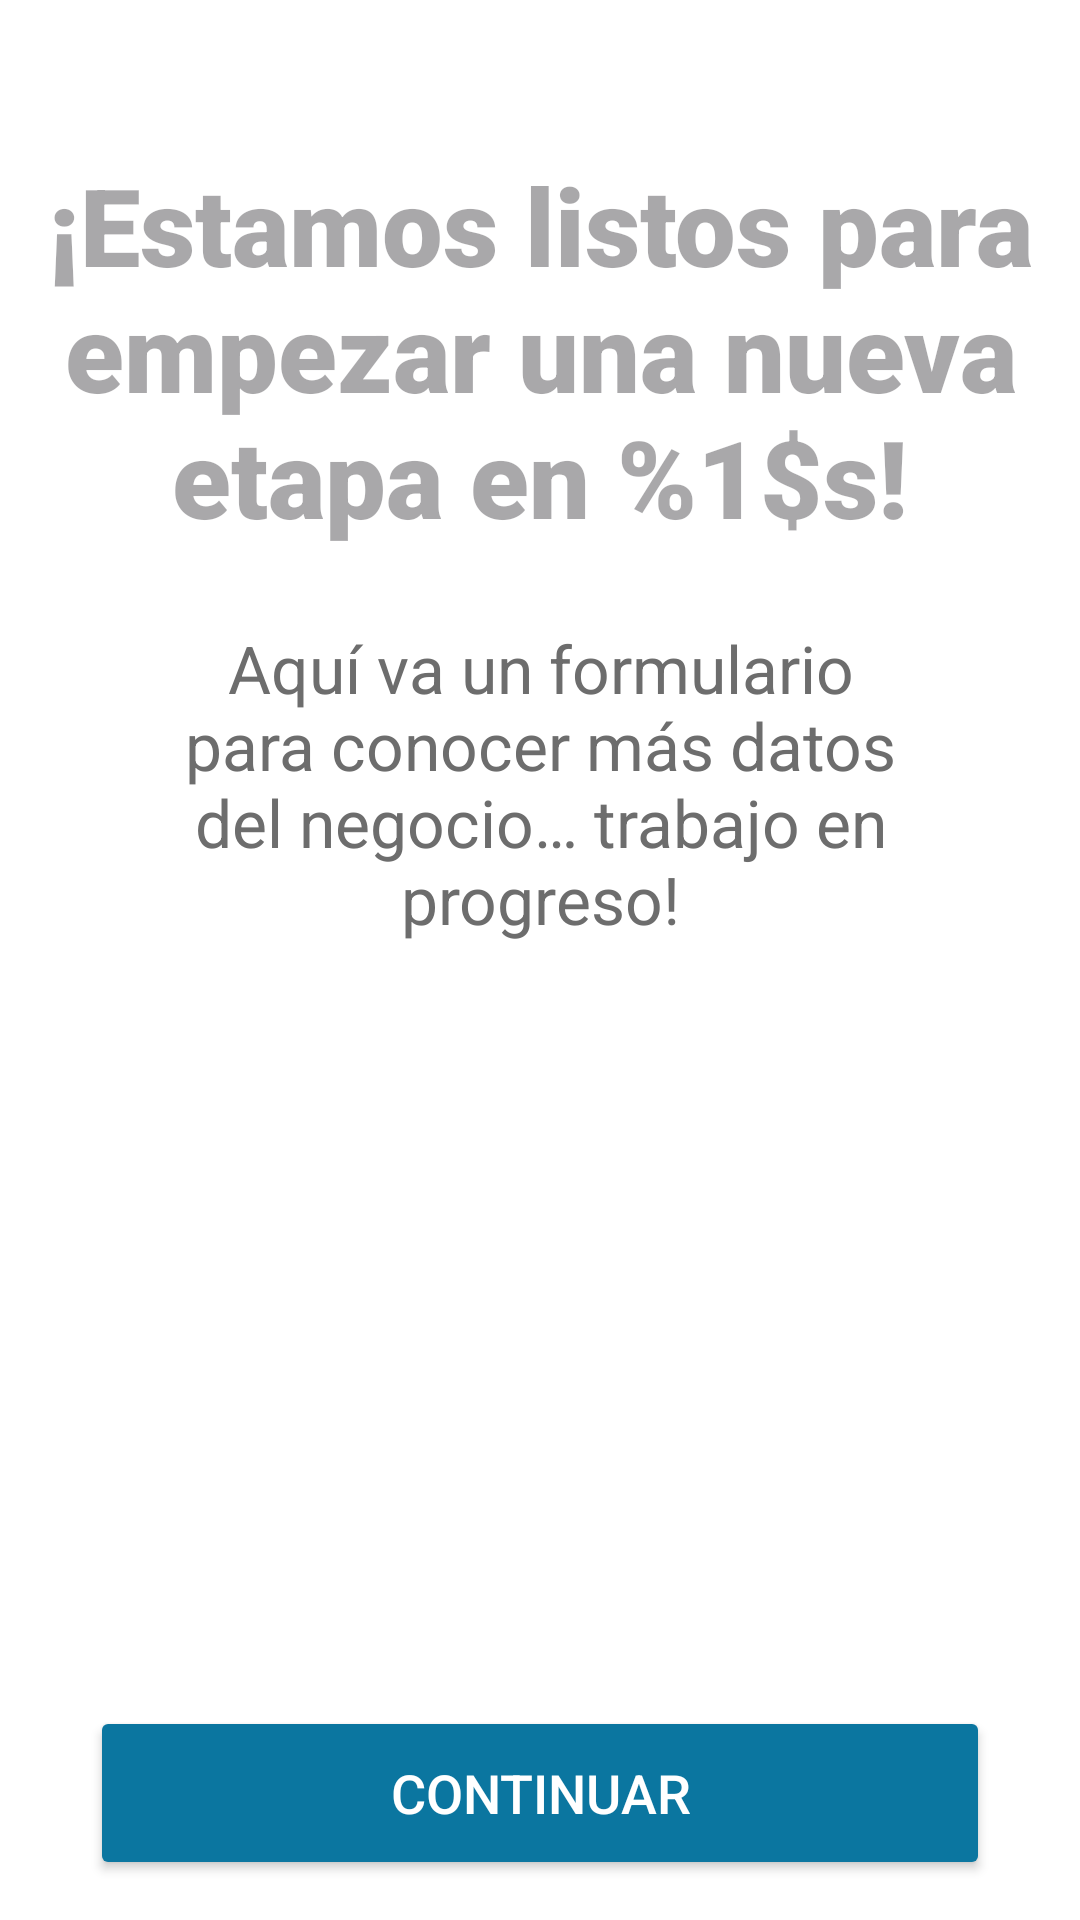

Layout XML and referenced resources for this Android screen:
<!-- AndroidManifest.xml: application theme Theme.Contalana_Prototipe -->
<!-- res/layout/activity_form.xml -->
<?xml version="1.0" encoding="utf-8"?>
<androidx.constraintlayout.widget.ConstraintLayout xmlns:android="http://schemas.android.com/apk/res/android"
    xmlns:app="http://schemas.android.com/apk/res-auto"
    xmlns:tools="http://schemas.android.com/tools"
    android:id="@+id/main"
    android:layout_width="match_parent"
    android:layout_height="match_parent"
    tools:context=".a.ui.FormActivity"
    android:background="@color/backgroundColor">

    <TextView
        android:id="@+id/topLabel"
        android:layout_width="0dp"
        android:layout_height="wrap_content"

        android:fontFamily="sans-serif-black"
        android:gravity="center"
        android:hint="@string/formString"
        android:textColor="@color/CL_darkGreen"
        android:textSize="36sp"
        android:textStyle="bold"
        app:layout_constraintTop_toTopOf="parent"
        app:layout_constraintStart_toStartOf="parent"
        app:layout_constraintEnd_toEndOf="parent"
        app:layout_constraintBottom_toBottomOf="parent"
        app:layout_constraintVertical_bias="0.1"/>

    <TextView
        android:id="@+id/bottomLabel"
        android:gravity="center"
        android:layout_width="0dp"
        android:layout_height="wrap_content"
        android:layout_marginTop="25dp"
        android:layout_marginStart="35dp"
        android:layout_marginEnd="35dp"
        android:fontFamily="sans-serif"
        android:textSize="22sp"
        android:text="@string/buildingString"
        android:textColor="@color/darkestGray"
        app:layout_constraintTop_toBottomOf="@id/topLabel"
        app:layout_constraintStart_toStartOf="parent"
        app:layout_constraintEnd_toEndOf="parent"/>

    <Button
        android:id="@+id/formButton"
        android:layout_width="match_parent"
        android:layout_height="58dp"
        android:layout_marginStart="30dp"
        android:layout_marginEnd="30dp"
        android:text="@string/formButton"
        android:textSize="18sp"
        app:cornerRadius="18dp"
        android:textColor="@android:color/white"
        app:layout_constraintBottom_toBottomOf="parent"
        app:layout_constraintStart_toStartOf="parent"
        app:layout_constraintTop_toBottomOf="@id/bottomLabel"
        android:backgroundTint="@color/CL_darkBlue"
        app:layout_constraintVertical_bias="0.95"
        />

</androidx.constraintlayout.widget.ConstraintLayout>
<!-- resources referenced by this layout -->
<resources>
  <color name="CL_darkBlue">#0B76A0</color>
  <color name="CL_darkGreen">#5AC135</color>
  <color name="backgroundColor">#FFFFFF</color>
  <color name="darkestGray">#6D6D6D</color>
  <string name="buildingString">Aquí va un formulario para conocer más datos del negocio… trabajo en progreso!</string>
  <string name="formButton">Continuar</string>
  <string name="formString">¡Estamos listos para empezar una nueva etapa en %1$s!</string>
  <style name="Theme.Contalana_Prototipe" parent="Theme.Material3.DayNight.NoActionBar">
          
          <item name="colorPrimary">@color/CL_lightGreen</item>
      </style>
  <color name="CL_lightGreen">#8ED973</color>
</resources>
